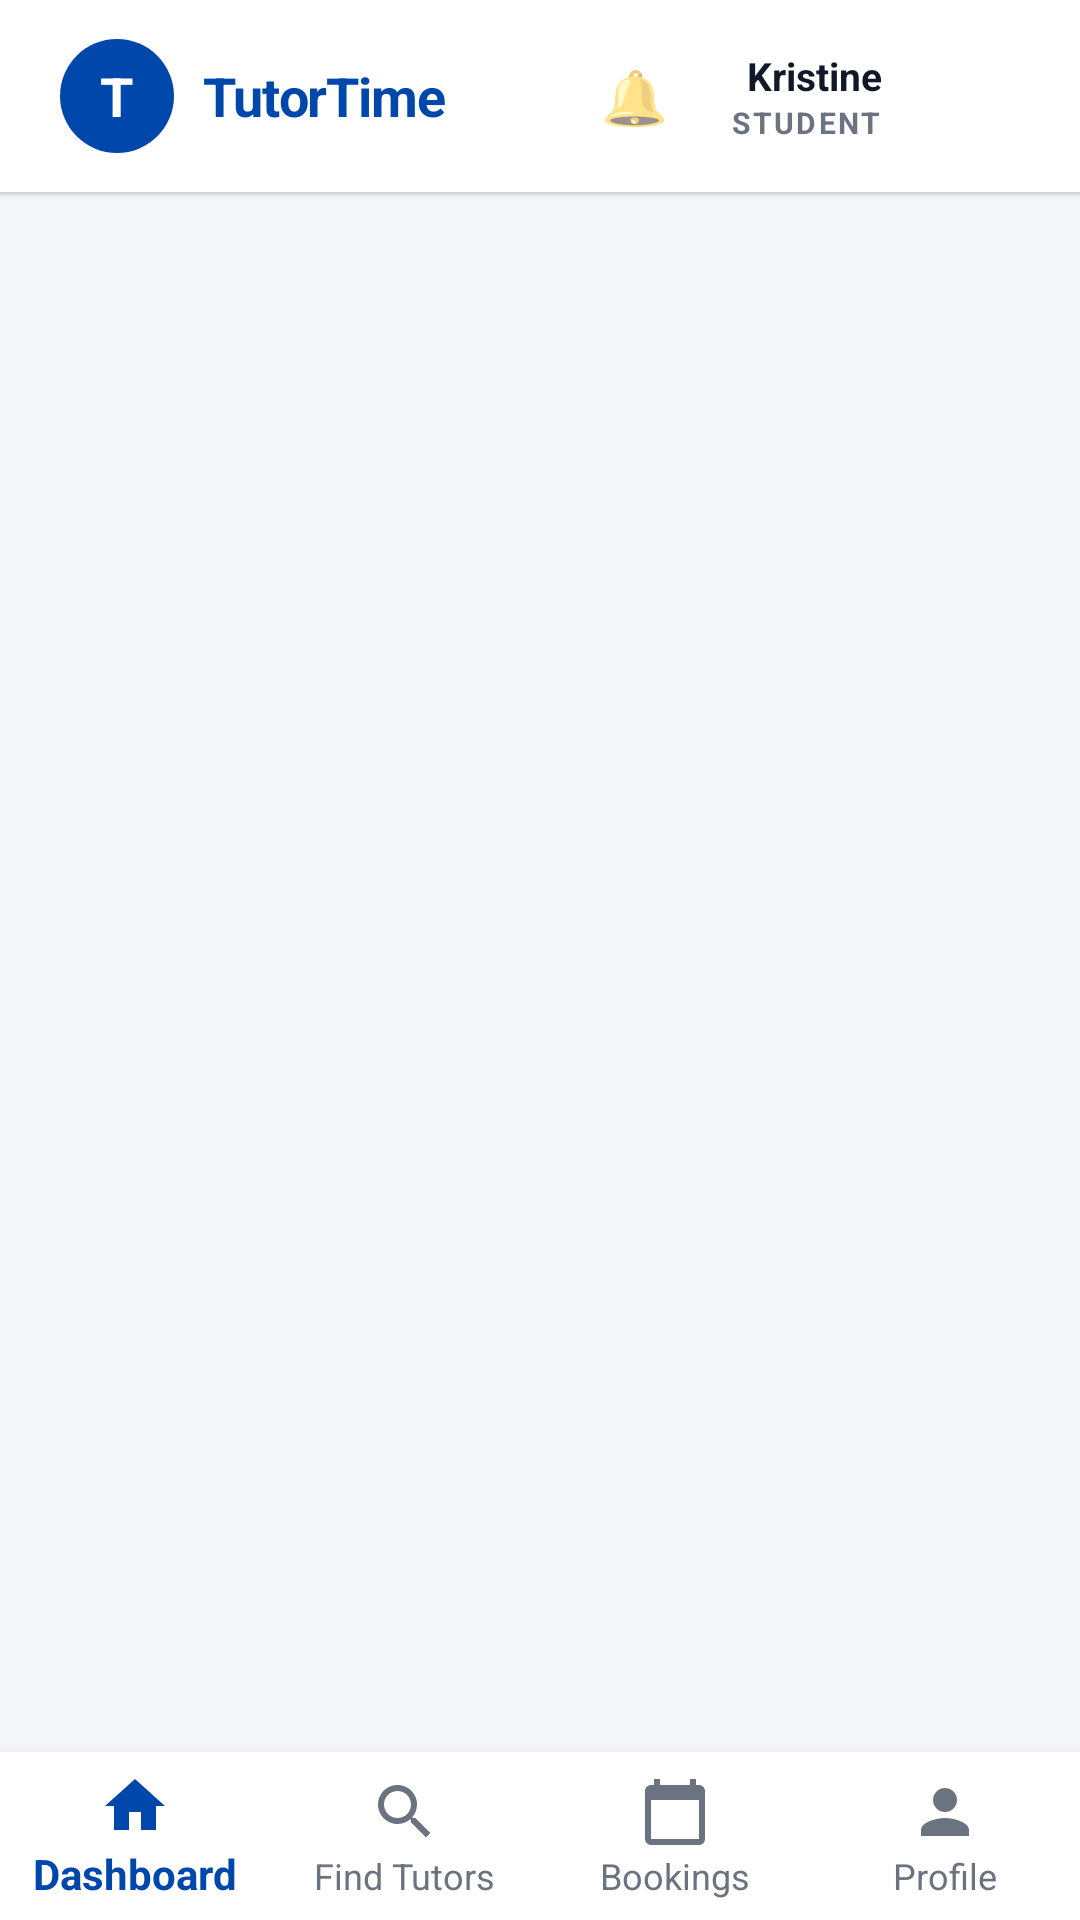

This screen was rendered from an Android layout file. Write that file and the resources it references.
<!-- AndroidManifest.xml: application theme Theme.TutorTime -->
<!-- res/layout/activity_home.xml -->
<?xml version="1.0" encoding="utf-8"?>
<LinearLayout xmlns:android="http://schemas.android.com/apk/res/android"
    xmlns:app="http://schemas.android.com/apk/res-auto"
    android:layout_width="match_parent"
    android:layout_height="match_parent"
    android:orientation="vertical"
    android:background="#F5F7FA">

    
    <LinearLayout
        android:id="@+id/topbar"
        android:layout_width="match_parent"
        android:layout_height="64dp"
        android:orientation="horizontal"
        android:gravity="center_vertical"
        android:background="#FFFFFF"
        android:paddingStart="20dp"
        android:paddingEnd="20dp"
        android:elevation="2dp">

        
        <FrameLayout
            android:layout_width="38dp"
            android:layout_height="38dp"
            android:layout_marginEnd="10dp">
            <View
                android:layout_width="38dp"
                android:layout_height="38dp"
                android:background="@drawable/bg_logo_circle" />
            <TextView
                android:layout_width="wrap_content"
                android:layout_height="wrap_content"
                android:layout_gravity="center"
                android:text="T"
                android:textColor="#FFFFFF"
                android:textSize="18sp"
                android:textStyle="bold" />
        </FrameLayout>

        
        <TextView
            android:layout_width="wrap_content"
            android:layout_height="wrap_content"
            android:text="TutorTime"
            android:textColor="#0047AB"
            android:textSize="18sp"
            android:textStyle="bold"
            android:letterSpacing="-0.02" />

        <View android:layout_width="0dp" android:layout_height="1dp" android:layout_weight="1" />

        
        <FrameLayout
            android:id="@+id/btnNotif"
            android:layout_width="40dp"
            android:layout_height="40dp"
            android:layout_marginEnd="12dp"
            android:background="@drawable/bg_icon_btn"
            android:clickable="true"
            android:focusable="true">

            <TextView
                android:layout_width="wrap_content"
                android:layout_height="wrap_content"
                android:layout_gravity="center"
                android:text="🔔"
                android:textSize="18sp" />

            <TextView
                android:id="@+id/tvNotifBadge"
                android:layout_width="16dp"
                android:layout_height="16dp"
                android:layout_gravity="top|end"
                android:layout_margin="2dp"
                android:background="@drawable/bg_notif_badge"
                android:gravity="center"
                android:text="3"
                android:textColor="#FFFFFF"
                android:textSize="9sp"
                android:textStyle="bold" />
        </FrameLayout>

        
        <LinearLayout
            android:id="@+id/userChip"
            android:layout_width="wrap_content"
            android:layout_height="wrap_content"
            android:orientation="horizontal"
            android:gravity="center_vertical"
            android:clickable="true"
            android:focusable="true">

            <LinearLayout
                android:layout_width="wrap_content"
                android:layout_height="wrap_content"
                android:orientation="vertical"
                android:layout_marginEnd="10dp"
                android:gravity="end">

                <TextView
                    android:id="@+id/tvUserName"
                    android:layout_width="wrap_content"
                    android:layout_height="wrap_content"
                    android:text="Kristine"
                    android:textColor="#111827"
                    android:textSize="13sp"
                    android:textStyle="bold" />

                <TextView
                    android:id="@+id/tvUserRole"
                    android:layout_width="wrap_content"
                    android:layout_height="wrap_content"
                    android:text="STUDENT"
                    android:textColor="#6B7280"
                    android:textSize="10sp"
                    android:textStyle="bold"
                    android:letterSpacing="0.08" />
            </LinearLayout>

            
            <FrameLayout
                android:layout_width="36dp"
                android:layout_height="36dp">
                <View
                    android:layout_width="36dp"
                    android:layout_height="36dp"
                    android:background="@drawable/bg_avatar" />
                <TextView
                    android:id="@+id/tvAvatarInitial"
                    android:layout_width="wrap_content"
                    android:layout_height="wrap_content"
                    android:layout_gravity="center"
                    android:text="K"
                    android:textColor="#FFFFFF"
                    android:textSize="14sp"
                    android:textStyle="bold" />
            </FrameLayout>
        </LinearLayout>

    </LinearLayout>

    
    <View
        android:layout_width="match_parent"
        android:layout_height="1dp"
        android:background="#E5E8EF" />

    
    <androidx.fragment.app.FragmentContainerView
        android:id="@+id/fragmentContainer"
        android:layout_width="match_parent"
        android:layout_height="0dp"
        android:layout_weight="1" />

    
    <com.google.android.material.bottomnavigation.BottomNavigationView
        android:id="@+id/bottomNav"
        android:layout_width="match_parent"
        android:layout_height="wrap_content"
        android:background="#FFFFFF"
        app:menu="@menu/bottom_nav_menu"
        app:itemIconTint="@color/bottom_nav_tint"
        app:itemTextColor="@color/bottom_nav_tint"
        app:labelVisibilityMode="labeled"
        app:itemRippleColor="@color/nav_ripple" />

</LinearLayout>
<!-- resources referenced by this layout -->
<resources>
  <!-- drawable bg_icon_btn (drawable) -->
  <?xml version="1.0" encoding="utf-8"?>
  <ripple xmlns:android="http://schemas.android.com/apk/res/android"
      android:color="#1A0047AB">
      <item>
          <shape android:shape="rectangle">
              <solid android:color="@android:color/transparent"/>
              <corners android:radius="8dp"/>
          </shape>
      </item>
  </ripple>
  <!-- drawable bg_logo_circle (drawable) -->
  <?xml version="1.0" encoding="utf-8"?>
  <shape xmlns:android="http://schemas.android.com/apk/res/android"
      android:shape="oval">
      <solid android:color="#0047AB" />
      
  </shape>
  <style name="Theme.TutorTime" parent="Theme.AppCompat.Light.NoActionBar">
          
          <item name="colorPrimary">#0047AB</item>
          <item name="colorPrimaryDark">#003080</item>
          <item name="colorAccent">#10B981</item>
      </style>
</resources>
